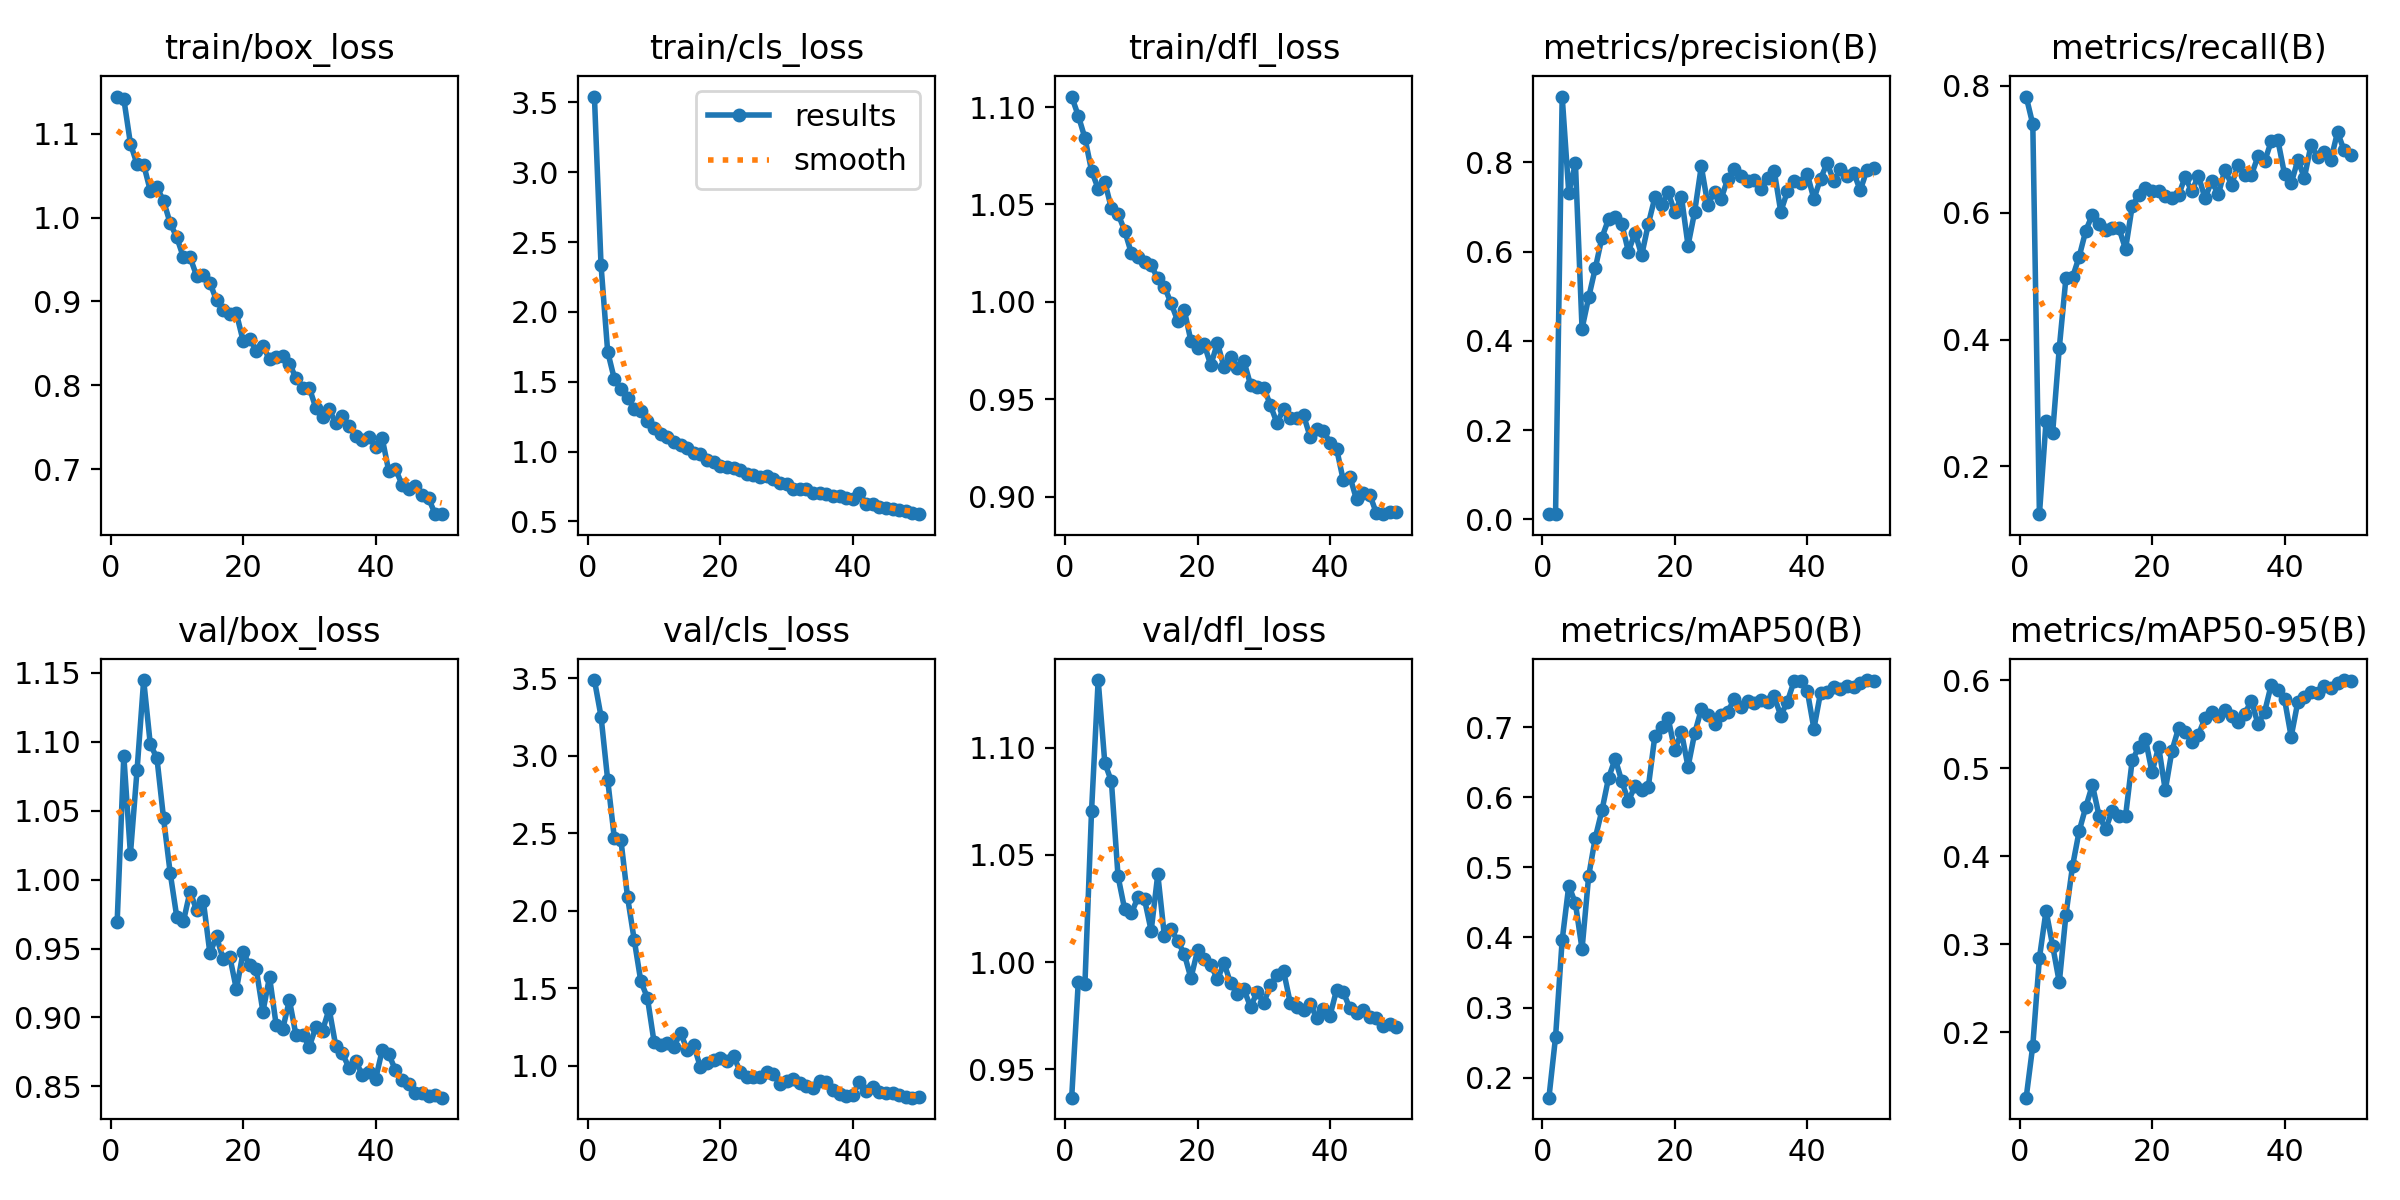

Source data for this figure (header and first rows):
epoch, time, train/box_loss, train/cls_loss, train/dfl_loss, metrics/precision(B), metrics/recall(B), metrics/mAP50(B), metrics/mAP50-95(B), val/box_loss, val/cls_loss, val/dfl_loss, lr/pg0, lr/pg1, lr/pg2
1, 17.34, 1.144, 3.541, 1.105, 0.0132, 0.7833, 0.1715, 0.126, 0.9695, 3.488, 0.9368, 0.0001909, 0.0001909, 0.0001909
2, 29.37, 1.142, 2.332, 1.096, 0.01184, 0.7394, 0.2579, 0.1852, 1.09, 3.253, 0.991, 0.0003831, 0.0003831, 0.0003831
3, 42.53, 1.088, 1.715, 1.084, 0.9472, 0.1246, 0.3962, 0.2846, 1.019, 2.845, 0.9898, 0.0005675, 0.0005675, 0.0005675
4, 56.31, 1.064, 1.52, 1.067, 0.7318, 0.2709, 0.4739, 0.3383, 1.079, 2.473, 1.071, 0.0007439, 0.0007439, 0.0007439
5, 67.83, 1.063, 1.445, 1.058, 0.7982, 0.2534, 0.4486, 0.2984, 1.145, 2.457, 1.131, 0.000837, 0.000837, 0.000837
6, 80.35, 1.032, 1.386, 1.062, 0.4274, 0.3869, 0.3835, 0.257, 1.098, 2.089, 1.093, 0.000819, 0.000819, 0.000819
7, 94.15, 1.036, 1.308, 1.048, 0.4974, 0.4969, 0.4875, 0.3335, 1.088, 1.815, 1.084, 0.000801, 0.000801, 0.000801
8, 108, 1.02, 1.289, 1.045, 0.5626, 0.4982, 0.5422, 0.389, 1.045, 1.547, 1.04, 0.000783, 0.000783, 0.000783
9, 121.7, 0.9934, 1.221, 1.037, 0.6312, 0.5306, 0.581, 0.4287, 1.005, 1.439, 1.025, 0.000765, 0.000765, 0.000765
10, 135.8, 0.9765, 1.166, 1.025, 0.6727, 0.5717, 0.6273, 0.456, 0.9728, 1.154, 1.023, 0.000747, 0.000747, 0.000747
11, 149.9, 0.9527, 1.124, 1.023, 0.6773, 0.5972, 0.6548, 0.481, 0.9697, 1.133, 1.03, 0.000729, 0.000729, 0.000729
12, 163.6, 0.9528, 1.105, 1.021, 0.662, 0.5818, 0.6225, 0.446, 0.9914, 1.148, 1.029, 0.000711, 0.000711, 0.000711
13, 177.2, 0.9303, 1.069, 1.019, 0.5998, 0.5731, 0.5945, 0.4309, 0.9778, 1.124, 1.015, 0.000693, 0.000693, 0.000693
14, 191, 0.9319, 1.046, 1.012, 0.6424, 0.5759, 0.6161, 0.452, 0.9847, 1.215, 1.041, 0.000675, 0.000675, 0.000675
15, 202.3, 0.9224, 1.025, 1.008, 0.5916, 0.5758, 0.6099, 0.4462, 0.9465, 1.104, 1.012, 0.000657, 0.000657, 0.000657
16, 213.6, 0.9012, 0.993, 0.9993, 0.6613, 0.5426, 0.6142, 0.4454, 0.9587, 1.133, 1.016, 0.000639, 0.000639, 0.000639
17, 224.8, 0.8898, 0.9813, 0.9903, 0.7216, 0.6101, 0.6879, 0.5088, 0.9421, 0.9926, 1.01, 0.000621, 0.000621, 0.000621
18, 236.1, 0.8846, 0.9385, 0.9957, 0.7045, 0.6283, 0.7, 0.5239, 0.9441, 1.018, 1.004, 0.000603, 0.000603, 0.000603
19, 247.9, 0.8857, 0.9279, 0.9799, 0.7325, 0.6388, 0.7124, 0.5332, 0.9203, 1.039, 0.9925, 0.000585, 0.000585, 0.000585
20, 259.2, 0.8534, 0.9001, 0.9764, 0.6876, 0.6339, 0.667, 0.4953, 0.9471, 1.048, 1.005, 0.000567, 0.000567, 0.000567
21, 270.3, 0.8557, 0.8913, 0.9782, 0.7232, 0.6341, 0.6927, 0.5244, 0.9382, 1.03, 1.001, 0.000549, 0.000549, 0.000549
22, 281.5, 0.8413, 0.881, 0.9675, 0.6135, 0.6262, 0.6433, 0.4749, 0.9349, 1.065, 0.9988, 0.000531, 0.000531, 0.000531
23, 293.1, 0.8466, 0.8651, 0.9789, 0.689, 0.6228, 0.6911, 0.5197, 0.9041, 0.9643, 0.9921, 0.000513, 0.000513, 0.000513
24, 304.5, 0.8312, 0.843, 0.9664, 0.7909, 0.6275, 0.7251, 0.5454, 0.9294, 0.931, 0.9995, 0.000495, 0.000495, 0.000495
25, 316.2, 0.8334, 0.8298, 0.9715, 0.7043, 0.6565, 0.7165, 0.5412, 0.8946, 0.9279, 0.9901, 0.000477, 0.000477, 0.000477
26, 328.3, 0.8345, 0.8178, 0.9659, 0.7342, 0.6336, 0.7044, 0.5296, 0.8918, 0.9296, 0.9853, 0.000459, 0.000459, 0.000459
27, 341.6, 0.8259, 0.8216, 0.9696, 0.7184, 0.6585, 0.717, 0.5382, 0.9125, 0.9605, 0.9873, 0.000441, 0.000441, 0.000441
28, 354.9, 0.8087, 0.8004, 0.9574, 0.7628, 0.6227, 0.7219, 0.5568, 0.887, 0.9484, 0.9792, 0.000423, 0.000423, 0.000423
29, 367.9, 0.7973, 0.7755, 0.9562, 0.7842, 0.6499, 0.7404, 0.5637, 0.8875, 0.8854, 0.986, 0.0004051, 0.0004051, 0.0004051
30, 381, 0.7971, 0.7712, 0.956, 0.7685, 0.6289, 0.7286, 0.5597, 0.8788, 0.9008, 0.981, 0.0003871, 0.0003871, 0.0003871
31, 392.2, 0.7728, 0.7309, 0.9469, 0.7575, 0.6679, 0.7374, 0.5659, 0.893, 0.9141, 0.9892, 0.0003691, 0.0003691, 0.0003691
32, 402.9, 0.7627, 0.7332, 0.9377, 0.7593, 0.6444, 0.7338, 0.5593, 0.8904, 0.8878, 0.994, 0.0003511, 0.0003511, 0.0003511
33, 414, 0.7714, 0.7322, 0.9452, 0.7402, 0.6749, 0.7391, 0.5528, 0.9062, 0.8739, 0.9957, 0.0003331, 0.0003331, 0.0003331
34, 425.3, 0.7545, 0.7064, 0.9403, 0.7645, 0.6593, 0.7358, 0.5621, 0.8792, 0.856, 0.981, 0.0003151, 0.0003151, 0.0003151
35, 438.5, 0.7631, 0.7054, 0.9404, 0.7815, 0.6596, 0.7436, 0.5767, 0.8738, 0.9053, 0.9791, 0.0002971, 0.0002971, 0.0002971
36, 451.5, 0.7516, 0.6956, 0.9419, 0.689, 0.6891, 0.7164, 0.5498, 0.8634, 0.8959, 0.9779, 0.0002791, 0.0002791, 0.0002791
37, 464.3, 0.7401, 0.684, 0.9307, 0.7351, 0.6812, 0.7363, 0.5641, 0.8682, 0.8473, 0.9807, 0.0002611, 0.0002611, 0.0002611
38, 475, 0.7352, 0.6846, 0.9348, 0.7579, 0.7129, 0.7652, 0.595, 0.8584, 0.8168, 0.9738, 0.0002431, 0.0002431, 0.0002431
39, 485.7, 0.7385, 0.6685, 0.9339, 0.7525, 0.7142, 0.7663, 0.5884, 0.8602, 0.8086, 0.978, 0.0002251, 0.0002251, 0.0002251
40, 496.3, 0.7268, 0.6588, 0.9276, 0.7735, 0.6609, 0.7517, 0.5784, 0.855, 0.8147, 0.9751, 0.0002071, 0.0002071, 0.0002071
41, 531.7, 0.7371, 0.7036, 0.9244, 0.7177, 0.6462, 0.6977, 0.5359, 0.8761, 0.8994, 0.9872, 0.0001891, 0.0001891, 0.0001891
42, 544.8, 0.6976, 0.6261, 0.9084, 0.763, 0.6829, 0.7486, 0.575, 0.8731, 0.8367, 0.986, 0.0001711, 0.0001711, 0.0001711
43, 556.7, 0.7006, 0.6227, 0.9102, 0.7979, 0.6553, 0.7498, 0.5804, 0.8619, 0.8671, 0.9785, 0.0001531, 0.0001531, 0.0001531
44, 569.7, 0.6815, 0.6044, 0.8985, 0.7579, 0.7071, 0.7577, 0.5861, 0.8545, 0.8337, 0.9764, 0.0001351, 0.0001351, 0.0001351
45, 580.9, 0.6768, 0.597, 0.9016, 0.7855, 0.6875, 0.754, 0.5857, 0.8518, 0.8236, 0.9775, 0.0001171, 0.0001171, 0.0001171
46, 591.5, 0.6803, 0.5886, 0.9009, 0.7685, 0.6954, 0.758, 0.5929, 0.8452, 0.8253, 0.9745, 9.9081e-05, 9.9081e-05, 9.9081e-05
47, 602.2, 0.6687, 0.5827, 0.8914, 0.777, 0.6837, 0.7577, 0.5915, 0.8454, 0.8107, 0.9738, 8.10828e-05, 8.10828e-05, 8.10828e-05
48, 612.8, 0.6654, 0.5726, 0.891, 0.7373, 0.7271, 0.763, 0.5965, 0.8431, 0.8005, 0.9703, 6.30846e-05, 6.30846e-05, 6.30846e-05
49, 623.2, 0.6464, 0.5614, 0.8919, 0.7825, 0.6982, 0.767, 0.6001, 0.8434, 0.7957, 0.971, 4.50864e-05, 4.50864e-05, 4.50864e-05
50, 633.7, 0.6463, 0.5519, 0.8922, 0.7868, 0.6908, 0.7651, 0.5986, 0.8417, 0.7995, 0.97, 2.70882e-05, 2.70882e-05, 2.70882e-05
